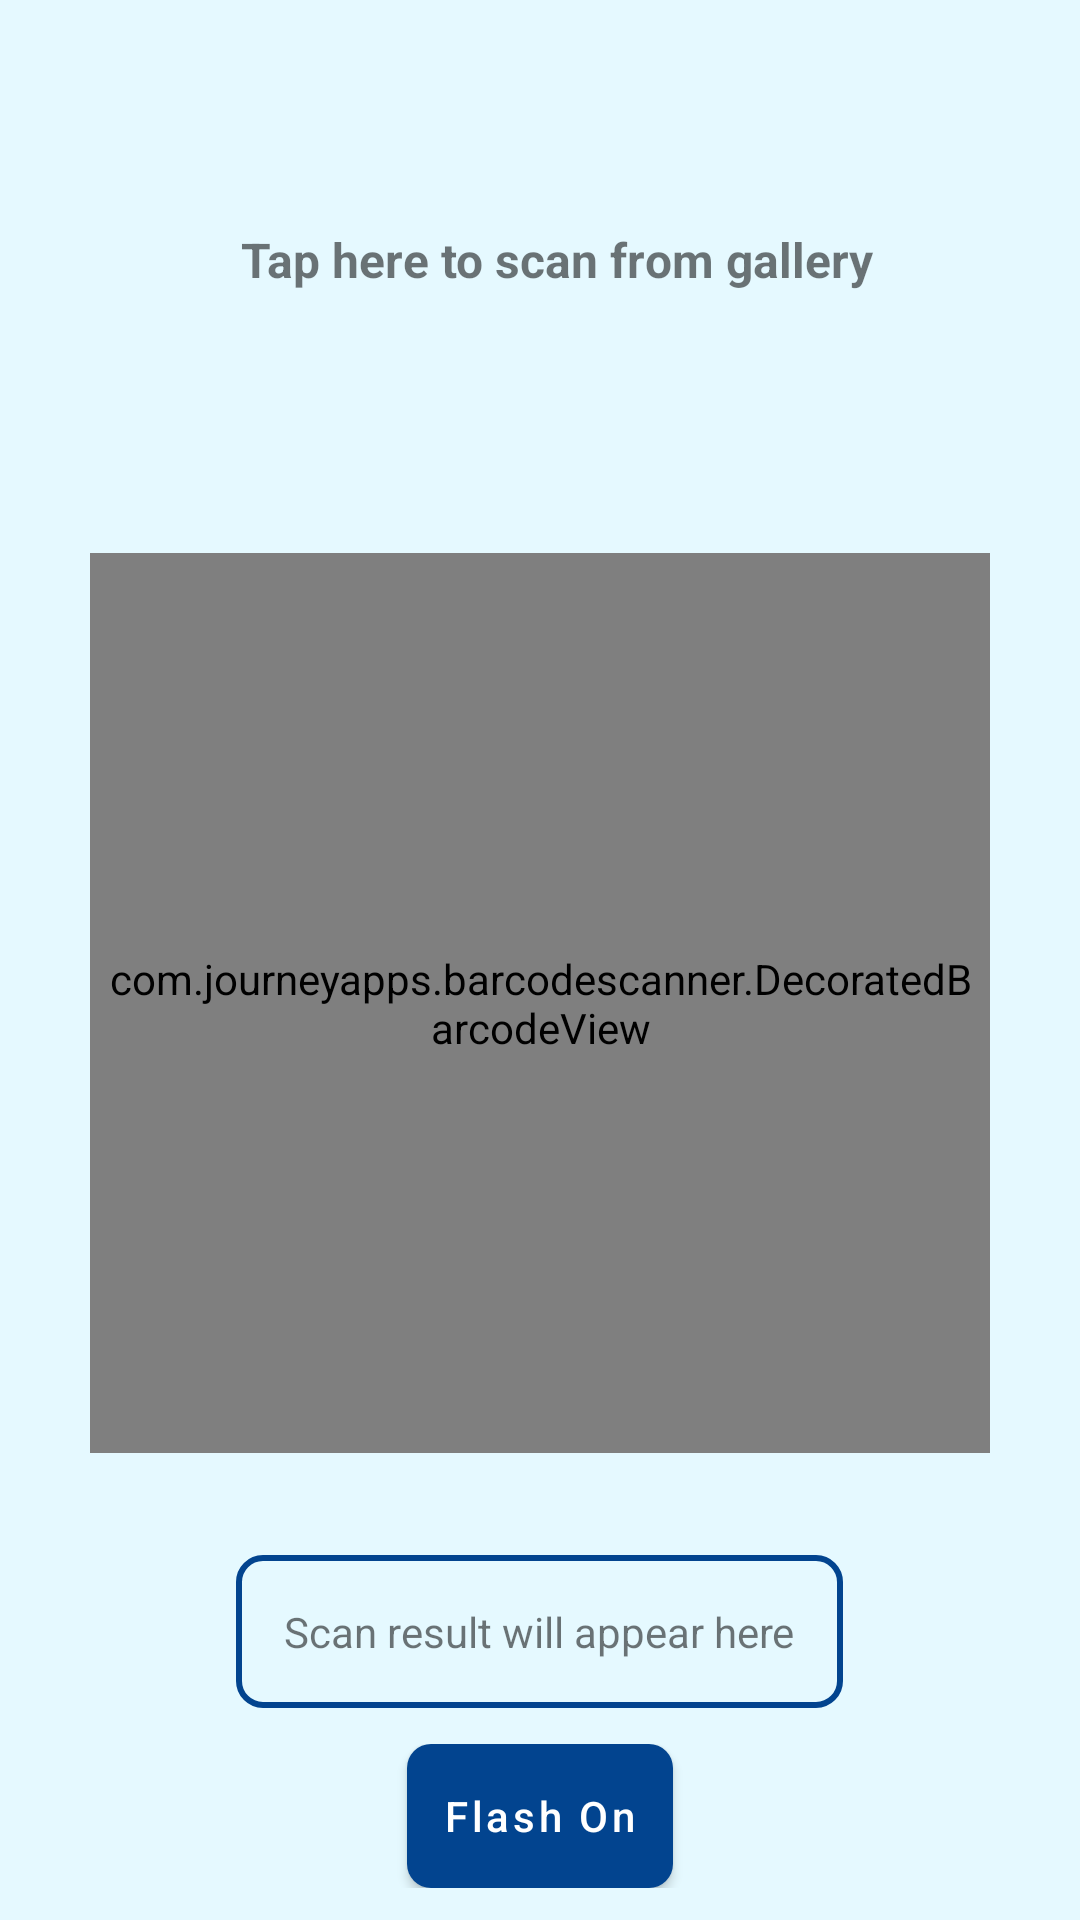

Produce the Android XML layout that renders to this screen, including the resource entries it uses.
<!-- AndroidManifest.xml: application theme Base.Theme.QRScanner -->
<!-- res/layout/fragment_scan.xml -->
<LinearLayout xmlns:android="http://schemas.android.com/apk/res/android"
    android:layout_width="match_parent"
    android:layout_height="match_parent"
    xmlns:app="http://schemas.android.com/apk/res-auto"
    android:orientation="vertical"
    android:gravity="center">


    
    <androidx.constraintlayout.widget.ConstraintLayout
        android:layout_width="match_parent"
        android:layout_height="64sp"
        android:layout_gravity="center"
        android:layout_margin="44sp">


        

        <ImageView
            android:id="@+id/gallery_icon"
            android:layout_width="40dp"
            android:layout_height="40dp"
            android:layout_margin="8dp"
            android:clickable="true"
            android:focusable="true"
            android:src="@drawable/ic_gallery"
            app:layout_constraintBottom_toBottomOf="parent"
            app:layout_constraintEnd_toStartOf="@+id/textView2"
            app:layout_constraintHorizontal_bias="1.0"
            app:layout_constraintStart_toStartOf="parent"
            app:layout_constraintTop_toTopOf="parent" />

        <TextView
            android:id="@+id/textView2"
            android:layout_width="wrap_content"
            android:layout_height="wrap_content"
            android:text="Tap here to scan from gallery"
            android:textSize="16dp"
            android:textStyle="bold"
            app:layout_constraintBottom_toBottomOf="parent"
            app:layout_constraintEnd_toEndOf="parent"
            app:layout_constraintHorizontal_bias="0.594"
            app:layout_constraintStart_toStartOf="parent"
            app:layout_constraintTop_toTopOf="parent" />


    </androidx.constraintlayout.widget.ConstraintLayout>

    <com.journeyapps.barcodescanner.DecoratedBarcodeView
        android:id="@+id/barcode_scanner"
        android:layout_width="300dp"
        android:layout_height="300dp"
        android:layout_margin="22dp"
        android:padding="6dp"
        app:zxing_framing_rect_width="200dp"
        app:zxing_framing_rect_height="200dp" />

    
    <TextView
        android:id="@+id/text_scan_result"
        android:layout_width="wrap_content"
        android:layout_height="wrap_content"
        android:text="Scan result will appear here"
        android:padding="16dp"
        android:layout_marginHorizontal="42sp"
        android:layout_marginTop="12sp"
        android:background="@drawable/textview_with_stroke"
        android:gravity="center" />

    
    <LinearLayout
        android:layout_width="wrap_content"
        android:layout_height="wrap_content"
        android:orientation="horizontal"
        android:paddingTop="12sp"
        android:gravity="center">

        <Button
            android:id="@+id/button_open_link"
            android:layout_width="wrap_content"
            android:layout_height="wrap_content"
            android:layout_marginHorizontal="4sp"
            android:text="Open Link"
            android:visibility="gone"/>

        <Button
            android:id="@+id/button_copy"
            android:layout_width="wrap_content"
            android:layout_height="wrap_content"
            android:layout_marginHorizontal="4sp"
            android:text="Copy"
            android:visibility="gone"/>

        <Button
            android:id="@+id/button_flash"
            android:layout_width="wrap_content"
            android:layout_height="wrap_content"
            android:layout_marginHorizontal="4sp"
            android:text="Flash On"/>
    </LinearLayout>
</LinearLayout>
<!-- resources referenced by this layout -->
<resources>
  <!-- drawable textview_with_stroke (drawable) -->
  <?xml version="1.0" encoding="utf-8"?>
  <shape xmlns:android="http://schemas.android.com/apk/res/android"
      android:shape="rectangle">
      <solid android:color="@android:color/transparent" /> 
      <stroke
          android:width="2dp"
          android:color="@color/colorPrimary"
          /> 
      <corners android:radius="8dp" /> 
      <padding
          android:bottom="8dp"
          android:left="8dp"
          android:right="8dp"
          android:top="8dp" />
  </shape>
  <style name="Base.Theme.QRScanner" parent="Theme.MaterialComponents.DayNight.DarkActionBar">
          
          <item name="colorPrimary">@color/colorPrimary</item>
          <item name="colorPrimaryDark">@color/colorPrimaryDark</item>
          <item name="colorAccent">@color/colorAccent</item>
          <item name="buttonStyle">@style/CustomButtonStyle</item>
          <item name="android:windowBackground">@color/colorBackground</item>
      </style>
  <color name="colorPrimary">#02448F</color>
  <color name="colorPrimaryDark">#033368</color>
  <color name="colorAccent">#00B8FA</color>
  <style name="CustomButtonStyle" parent="Widget.MaterialComponents.Button">
          <item name="android:background">@drawable/custom_button_background</item>
          <item name="android:textColor">@color/button_text_color</item>
          <item name="android:padding">12dp</item>
          <item name="android:textAllCaps">false</item>
          <item name="android:elevation">4dp</item>
      </style>
  <color name="colorBackground">#E5F9FF</color>
  <!-- drawable custom_button_background (drawable) -->
  <?xml version="1.0" encoding="utf-8"?>
  <selector xmlns:android="http://schemas.android.com/apk/res/android">
      <item android:state_pressed="true">
          <shape android:shape="rectangle">
              <solid android:color="@color/button_pressed_color"/>
              <corners android:radius="8dp"/>
          </shape>
      </item>
      <item>
          <shape android:shape="rectangle">
              <solid android:color="@color/button_normal_color"/>
              <corners android:radius="8dp"/>
          </shape>
      </item>
  </selector>
  <color name="button_text_color">#FFFFFF</color>
  <color name="button_pressed_color">@color/colorPrimary</color>
  <color name="button_normal_color">@color/colorAccent</color>
</resources>
